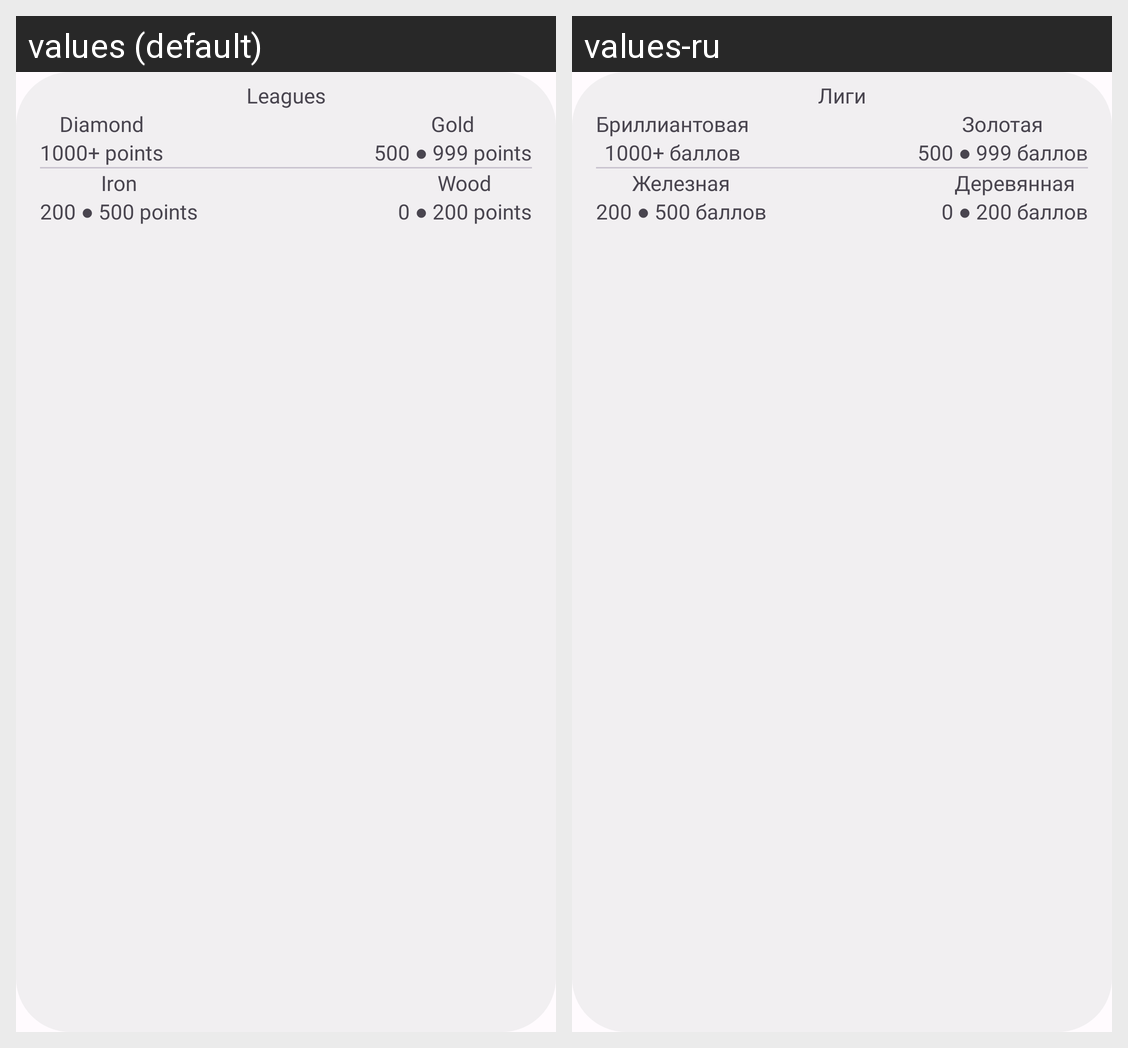

For this localized Android screen grid, give each drawn string resource with its value in every locale shown.
Android screen res/layout/fragment_league_info.xml rendered under 2 locales, left to right: values (default), values-ru. Device: Nexus 5 (rendered at 1080×1920; each locale shown at half size, 540×960, under a caption strip naming it); theme AppTheme.
Strings drawn on this screen, with the default value and each locale's value (text and hints the layout hard-codes, and strings that could not be matched under every locale, appear in the picture but are not listed):

leagues
  values: Leagues
  values-ru: Лиги

diamond
  values: Diamond
  values-ru: Бриллиантовая

_1000
  values: 1000+ points
  values-ru: 1000+ баллов

gold
  values: Gold
  values-ru: Золотая

_500_999
  values: 500 ● 999 points
  values-ru: 500 ● 999 баллов

iron
  values: Iron
  values-ru: Железная

_200_500
  values: 200 ● 500 points
  values-ru: 200 ● 500 баллов

wood
  values: Wood
  values-ru: Деревянная

_0_200
  values: 0 ● 200 points
  values-ru: 0 ● 200 баллов
